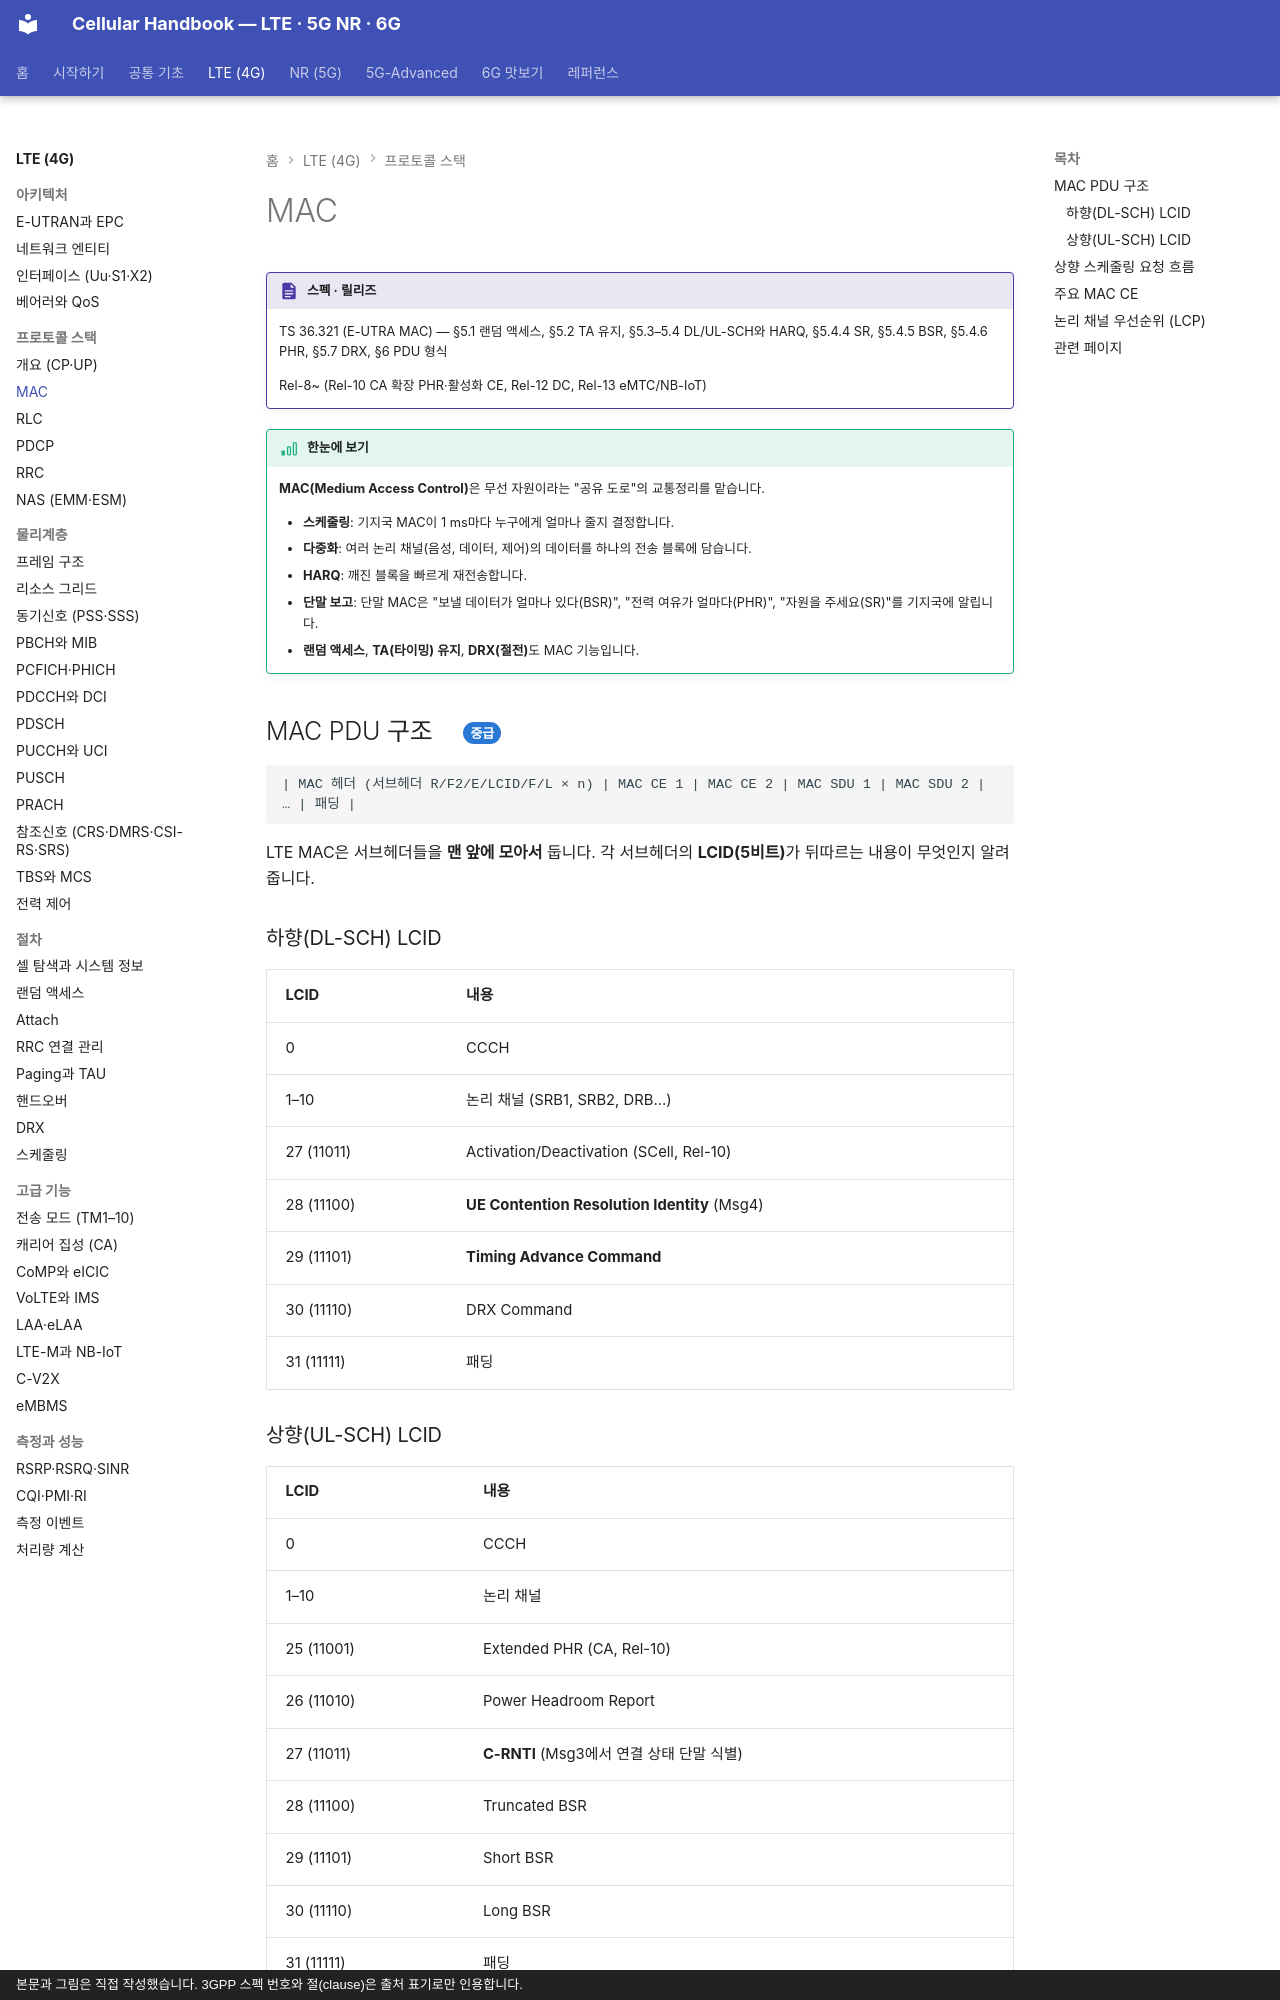

repository: goodhosup/cellular · page: lte/protocol/mac/index.html · generator: mkdocs · copyright: 본문과 그림은 직접 작성했습니다. 3GPP 스펙 번호와 절(clause)은 출처 표기로만 인용합니다.

# MAC

!!! spec "스펙 · 릴리즈"
    TS 36.321 (E-UTRA MAC) — §5.1 랜덤 액세스, §5.2 TA 유지, §5.3–5.4 DL/UL-SCH와 HARQ, §5.4.4 SR, §5.4.5 BSR, §5.4.6 PHR, §5.7 DRX, §6 PDU 형식

    Rel-8~ (Rel-10 CA 확장 PHR·활성화 CE, Rel-12 DC, Rel-13 eMTC/NB-IoT)

!!! basic "한눈에 보기"
    **MAC(Medium Access Control)**은 무선 자원이라는 "공유 도로"의 교통정리를 맡습니다.

    - **스케줄링**: 기지국 MAC이 1 ms마다 누구에게 얼마나 줄지 결정합니다.
    - **다중화**: 여러 논리 채널(음성, 데이터, 제어)의 데이터를 하나의 전송 블록에 담습니다.
    - **HARQ**: 깨진 블록을 빠르게 재전송합니다.
    - **단말 보고**: 단말 MAC은 "보낼 데이터가 얼마나 있다(BSR)", "전력 여유가 얼마다(PHR)", "자원을 주세요(SR)"를 기지국에 알립니다.
    - **랜덤 액세스**, **TA(타이밍) 유지**, **DRX(절전)**도 MAC 기능입니다.

## MAC PDU 구조 { .l2 }

```
| MAC 헤더 (서브헤더 R/F2/E/LCID/F/L × n) | MAC CE 1 | MAC CE 2 | MAC SDU 1 | MAC SDU 2 | … | 패딩 |
```

LTE MAC은 서브헤더들을 **맨 앞에 모아서** 둡니다. 각 서브헤더의 **LCID(5비트)**가 뒤따르는 내용이 무엇인지 알려줍니다.

### 하향(DL-SCH) LCID

| LCID | 내용 |
|---|---|
| 0 | CCCH |
| 1–10 | 논리 채널 (SRB1, SRB2, DRB…) |
| 27 (11011) | Activation/Deactivation (SCell, Rel-10) |
| 28 (11100) | **UE Contention Resolution Identity** (Msg4) |
| 29 (11101) | **Timing Advance Command** |
| 30 (11110) | DRX Command |
| 31 (11111) | 패딩 |

### 상향(UL-SCH) LCID

| LCID | 내용 |
|---|---|
| 0 | CCCH |
| 1–10 | 논리 채널 |
| 25 (11001) | Extended PHR (CA, Rel-10) |
| 26 (11010) | Power Headroom Report |
| 27 (11011) | **C-RNTI** (Msg3에서 연결 상태 단말 식별) |
| 28 (11100) | Truncated BSR |
| 29 (11101) | Short BSR |
| 30 (11110) | Long BSR |
| 31 (11111) | 패딩 |

## 상향 스케줄링 요청 흐름 { .l2 }

```mermaid
sequenceDiagram
    participant UE
    participant eNB
    Note over UE: 새 데이터 도착, UL 자원 없음
    UE->>eNB: SR (PUCCH, 1비트 "자원 주세요")
    eNB->>UE: DCI 0 (작은 UL grant)
    UE->>eNB: PUSCH: BSR + 데이터 일부
    Note over eNB: 버퍼 크기 파악
    eNB->>UE: DCI 0 (충분한 UL grant)
    UE->>eNB: PUSCH: 나머지 데이터
```

SR 자원이 설정되지 않았거나 SR을 `dsr-TransMax`번 보내도 응답이 없으면, 단말은 **랜덤 액세스**로 자원을 요청합니다.
